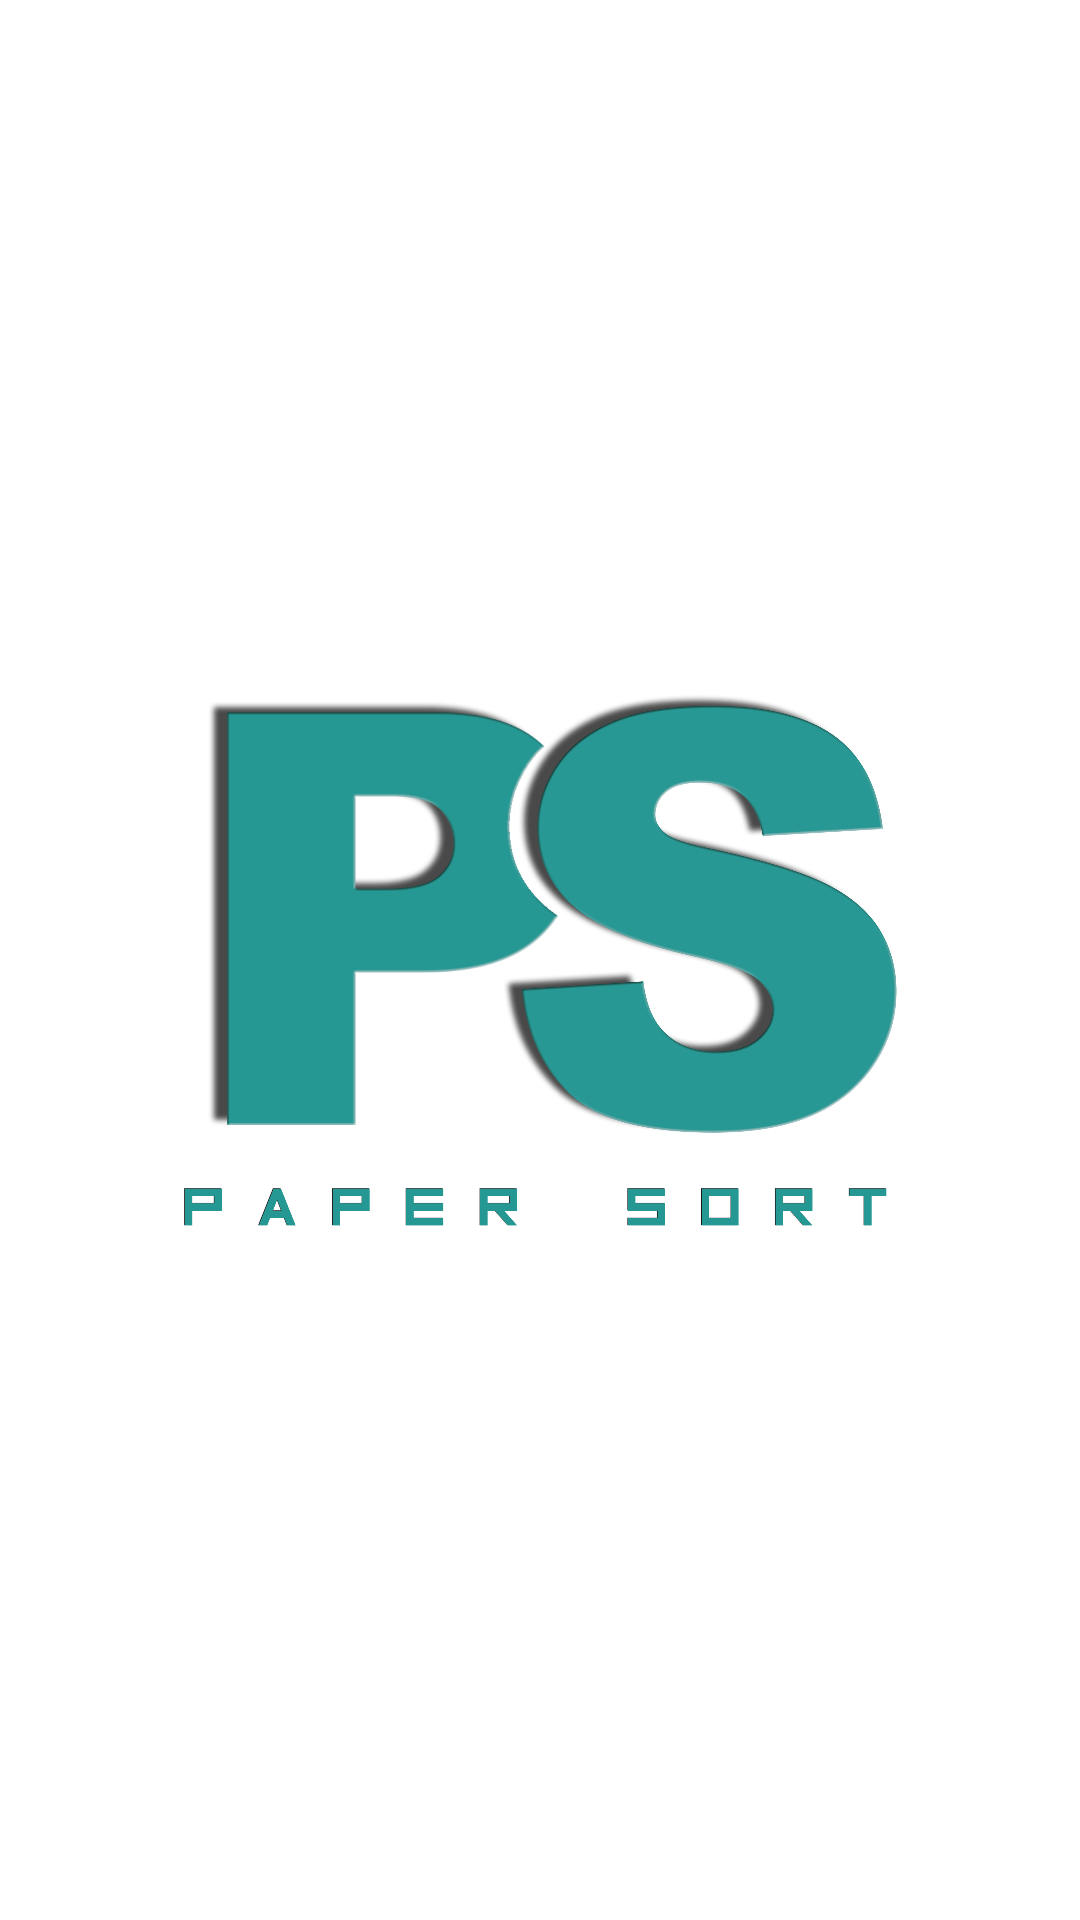

This screen was rendered from an Android layout file. Write that file and the resources it references.
<!-- AndroidManifest.xml: application theme AppTheme -->
<!-- res/layout/activity_splashscreen.xml -->
<?xml version="1.0" encoding="utf-8"?>
<androidx.constraintlayout.widget.ConstraintLayout xmlns:android="http://schemas.android.com/apk/res/android"
    xmlns:app="http://schemas.android.com/apk/res-auto"
    xmlns:tools="http://schemas.android.com/tools"
    android:layout_width="match_parent"
    android:layout_height="match_parent"
    android:background="#FFFFFF"
    tools:context=".splashscreen">


   <ImageView
       android:layout_width="wrap_content"
       android:layout_height="wrap_content"
       android:padding="50dp"
       android:foregroundGravity="center_vertical|center_horizontal"
       android:src="@drawable/pslogo"
       tools:ignore="MissingConstraints" />
</androidx.constraintlayout.widget.ConstraintLayout>
<!-- resources referenced by this layout -->
<resources>
  <!-- drawable pslogo: png bitmap (drawable, 347466 bytes) -->
  <style name="AppTheme" parent="Theme.AppCompat.Light.DarkActionBar">
          
          <item name="colorPrimary">#3F51B5</item>
          <item name="colorPrimaryDark">#303F9F</item>
          <item name="colorAccent">@color/colorAccent</item>
          <item name="android:windowAnimationStyle">@style/slideanimation</item>
          <item name="autoCompleteTextViewStyle">@style/cursor</item>
      </style>
  <color name="colorAccent">#D81B60</color>
  <style name="slideanimation" parent="android:Animation.Activity">
               <item name="android:activityOpenEnterAnimation">@anim/slide_in_right</item>
           <item name="android:activityOpenExitAnimation">@anim/slide_out_left</item>
           <item name="android:activityCloseEnterAnimation">@anim/slide_in_left</item>
           <item name="android:activityCloseExitAnimation">@anim/slide_out_right</item>
            </style>
  <style name="cursor" parent="Widget.AppCompat.AutoCompleteTextView">
          <item name="android:textCursorDrawable">@drawable/cursorfeed</item>
      </style>
  <!-- drawable cursorfeed (drawable) -->
  <?xml version="1.0" encoding="utf-8"?>
  <selector xmlns:android="http://schemas.android.com/apk/res/android">
    <item >
        <shape >
            <size android:width="2dp"/>
            <solid android:color="@color/col"/>
        </shape>
    </item>
  </selector>
  <color name="col">#088DF8</color>
</resources>
